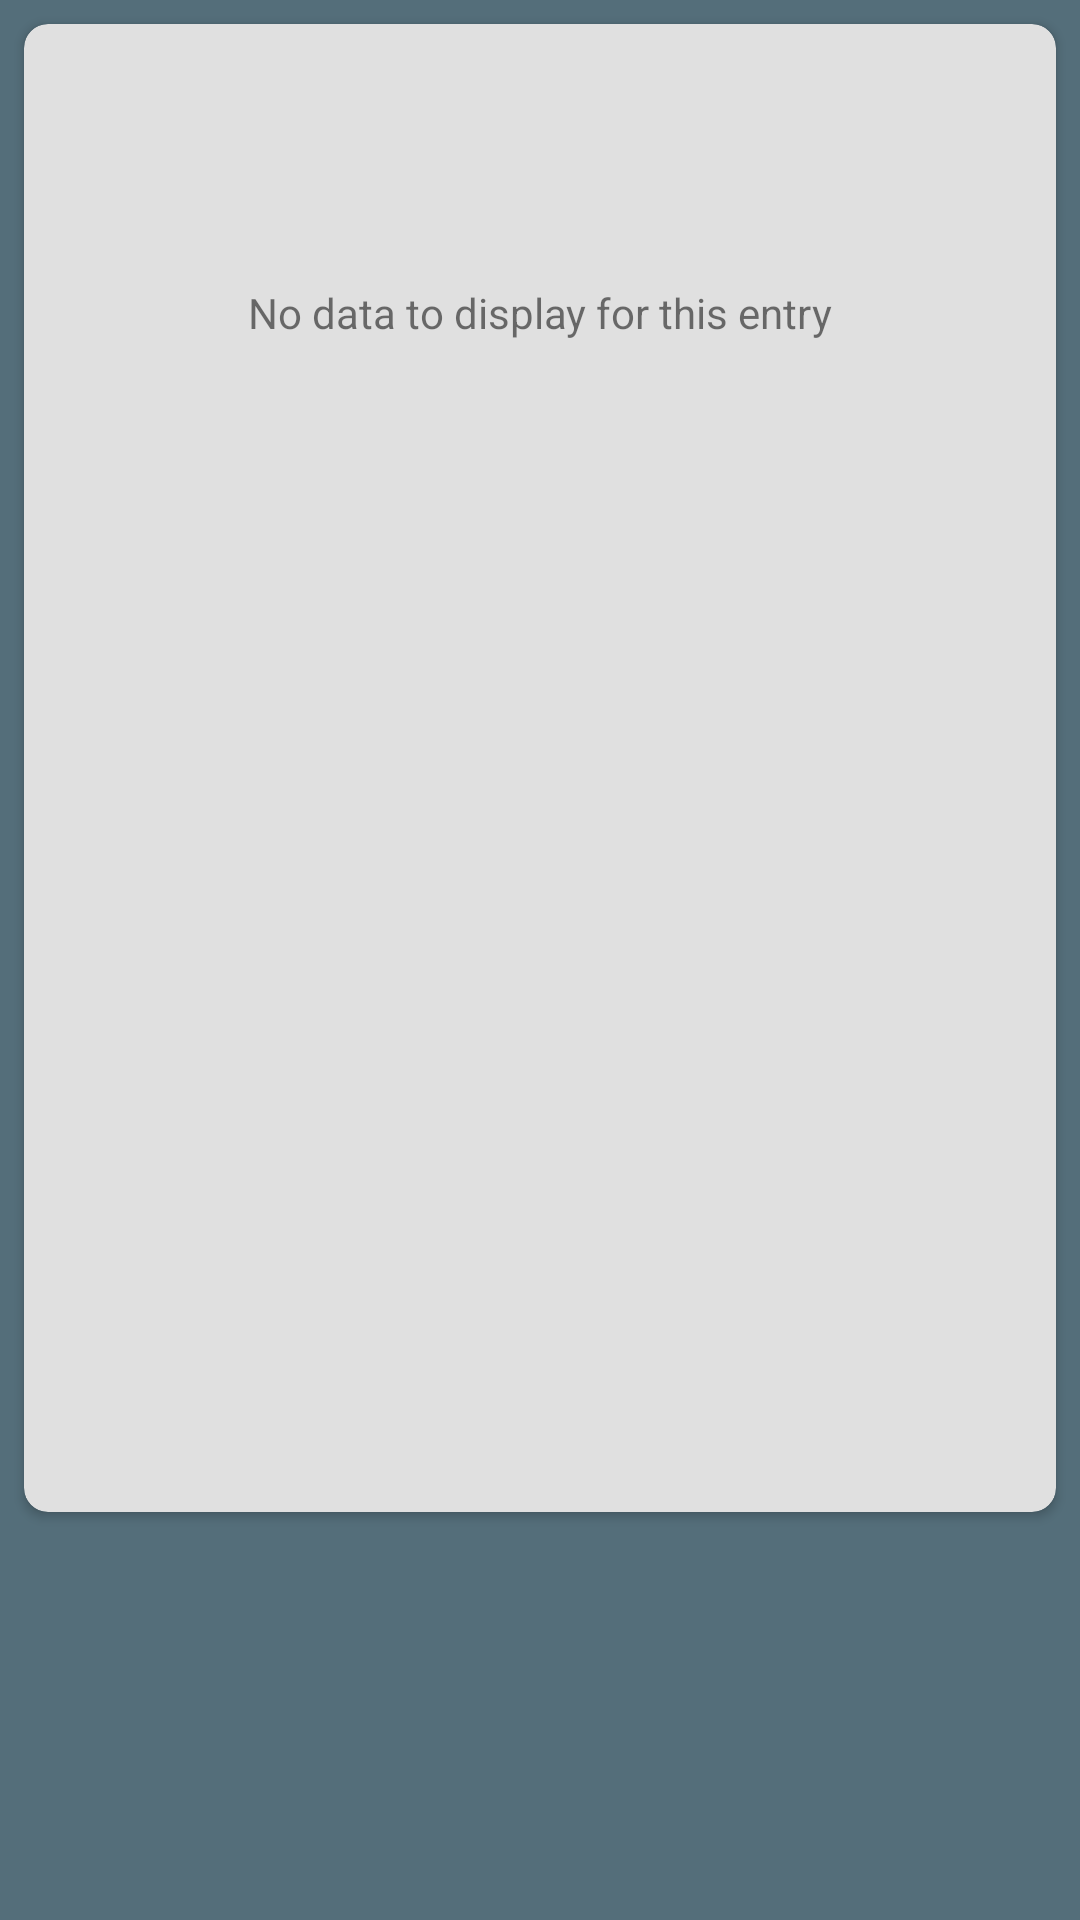

The Android layout XML behind this screen, and the referenced resources:
<!-- AndroidManifest.xml: application theme TerraDarkTheme -->
<!-- res/layout/empty_recyclerview_card.xml -->
<?xml version="1.0" encoding="utf-8"?>
<android.support.constraint.ConstraintLayout xmlns:android="http://schemas.android.com/apk/res/android"
    xmlns:app="http://schemas.android.com/apk/res-auto"
    xmlns:card_view="http://schemas.android.com/apk/res-auto"
    xmlns:tools="http://schemas.android.com/tools"
    android:layout_width="match_parent"
    android:layout_height="500dp">


    <android.support.v7.widget.CardView
        android:id="@+id/cv_empty_card"
        android:layout_width="0dp"
        android:layout_height="0dp"
        android:layout_marginStart="8dp"
        android:layout_marginTop="8dp"
        android:layout_marginEnd="8dp"
        android:layout_marginBottom="8dp"
        app:cardBackgroundColor="@color/boxBackground"
        app:layout_constraintBottom_toTopOf="@+id/guideline3"
        app:layout_constraintEnd_toEndOf="parent"
        app:layout_constraintHorizontal_bias="0.0"
        app:layout_constraintStart_toStartOf="parent"
        app:layout_constraintTop_toTopOf="parent"
        app:layout_constraintVertical_bias="0.0"
        card_view:cardCornerRadius="8dp">

    </android.support.v7.widget.CardView>

    <ImageView
        android:id="@+id/iv_empty_card_icon"
        android:layout_width="0dp"
        android:layout_height="0dp"
        android:layout_marginStart="8dp"
        android:layout_marginTop="8dp"
        android:layout_marginEnd="8dp"
        android:layout_marginBottom="8dp"
        android:elevation="10dp"
        android:scaleType="fitCenter"
        app:layout_constraintBottom_toTopOf="@+id/guideline3"
        app:layout_constraintEnd_toEndOf="@+id/cv_empty_card"
        app:layout_constraintHorizontal_bias="1.0"
        app:layout_constraintStart_toStartOf="@+id/cv_empty_card"
        app:layout_constraintTop_toTopOf="@+id/guideline4"
        app:srcCompat="@drawable/binoculars_image" />

    <TextView
        android:id="@+id/tv_empty_card_message"
        android:layout_width="wrap_content"
        android:layout_height="wrap_content"
        android:layout_marginStart="8dp"
        android:layout_marginTop="8dp"
        android:layout_marginEnd="8dp"
        android:layout_marginBottom="8dp"
        android:elevation="10dp"
        android:text="@string/rv_empty_card_message"
        app:layout_constraintBottom_toTopOf="@+id/iv_empty_card_icon"
        app:layout_constraintEnd_toEndOf="parent"
        app:layout_constraintStart_toStartOf="parent"
        app:layout_constraintTop_toTopOf="@+id/cv_empty_card" />

    <android.support.constraint.Guideline
        android:id="@+id/guideline3"
        android:layout_width="wrap_content"
        android:layout_height="wrap_content"
        android:orientation="horizontal"
        app:layout_constraintGuide_percent="0.80" />

    <android.support.constraint.Guideline
        android:id="@+id/guideline4"
        android:layout_width="wrap_content"
        android:layout_height="wrap_content"
        android:orientation="horizontal"
        app:layout_constraintGuide_percent="0.30" />
</android.support.constraint.ConstraintLayout>
<!-- resources referenced by this layout -->
<resources>
  <color name="boxBackground">#e0e0e0</color>
  <!-- drawable binoculars_image: png bitmap (drawable, 29480 bytes) -->
  <string name="rv_empty_card_message">No data to display for this entry</string>
  <style name="TerraDarkTheme" parent="@style/Theme.AppCompat.Light.NoActionBar">
          <item name="preferenceTheme">@style/PreferenceFixTheme</item>
          <item name="colorButtonNormal">@color/buttonColor</item>
          <item name="android:colorBackground">@color/background</item>
          <item name="android:toolbarStyle">@style/MyToolBar</item>
          <item name="android:statusBarColor">@color/statusBar</item>
          <item name="android:colorAccent">@color/divider</item>
          <item name="android:spinnerDropDownItemStyle">@style/mySpinnerDropDownItemStyle</item>
      </style>
  <color name="buttonColor">#90a4ae</color>
  <color name="background">#546e7a</color>
  <style name="MyToolBar" parent="@style/Widget.AppCompat.Toolbar">
          <item name="android:background">@color/appBar</item>
      </style>
  <color name="statusBar">#6b8e59</color>
  <color name="divider">#00766c</color>
  <style name="mySpinnerDropDownItemStyle" parent="android:TextAppearance.Widget.TextView.SpinnerItem">
          <item name="android:background">@color/backgroundLight</item>
      </style>
  <color name="appBar">#95c77d</color>
  <color name="backgroundLight">#ffffff</color>
</resources>
